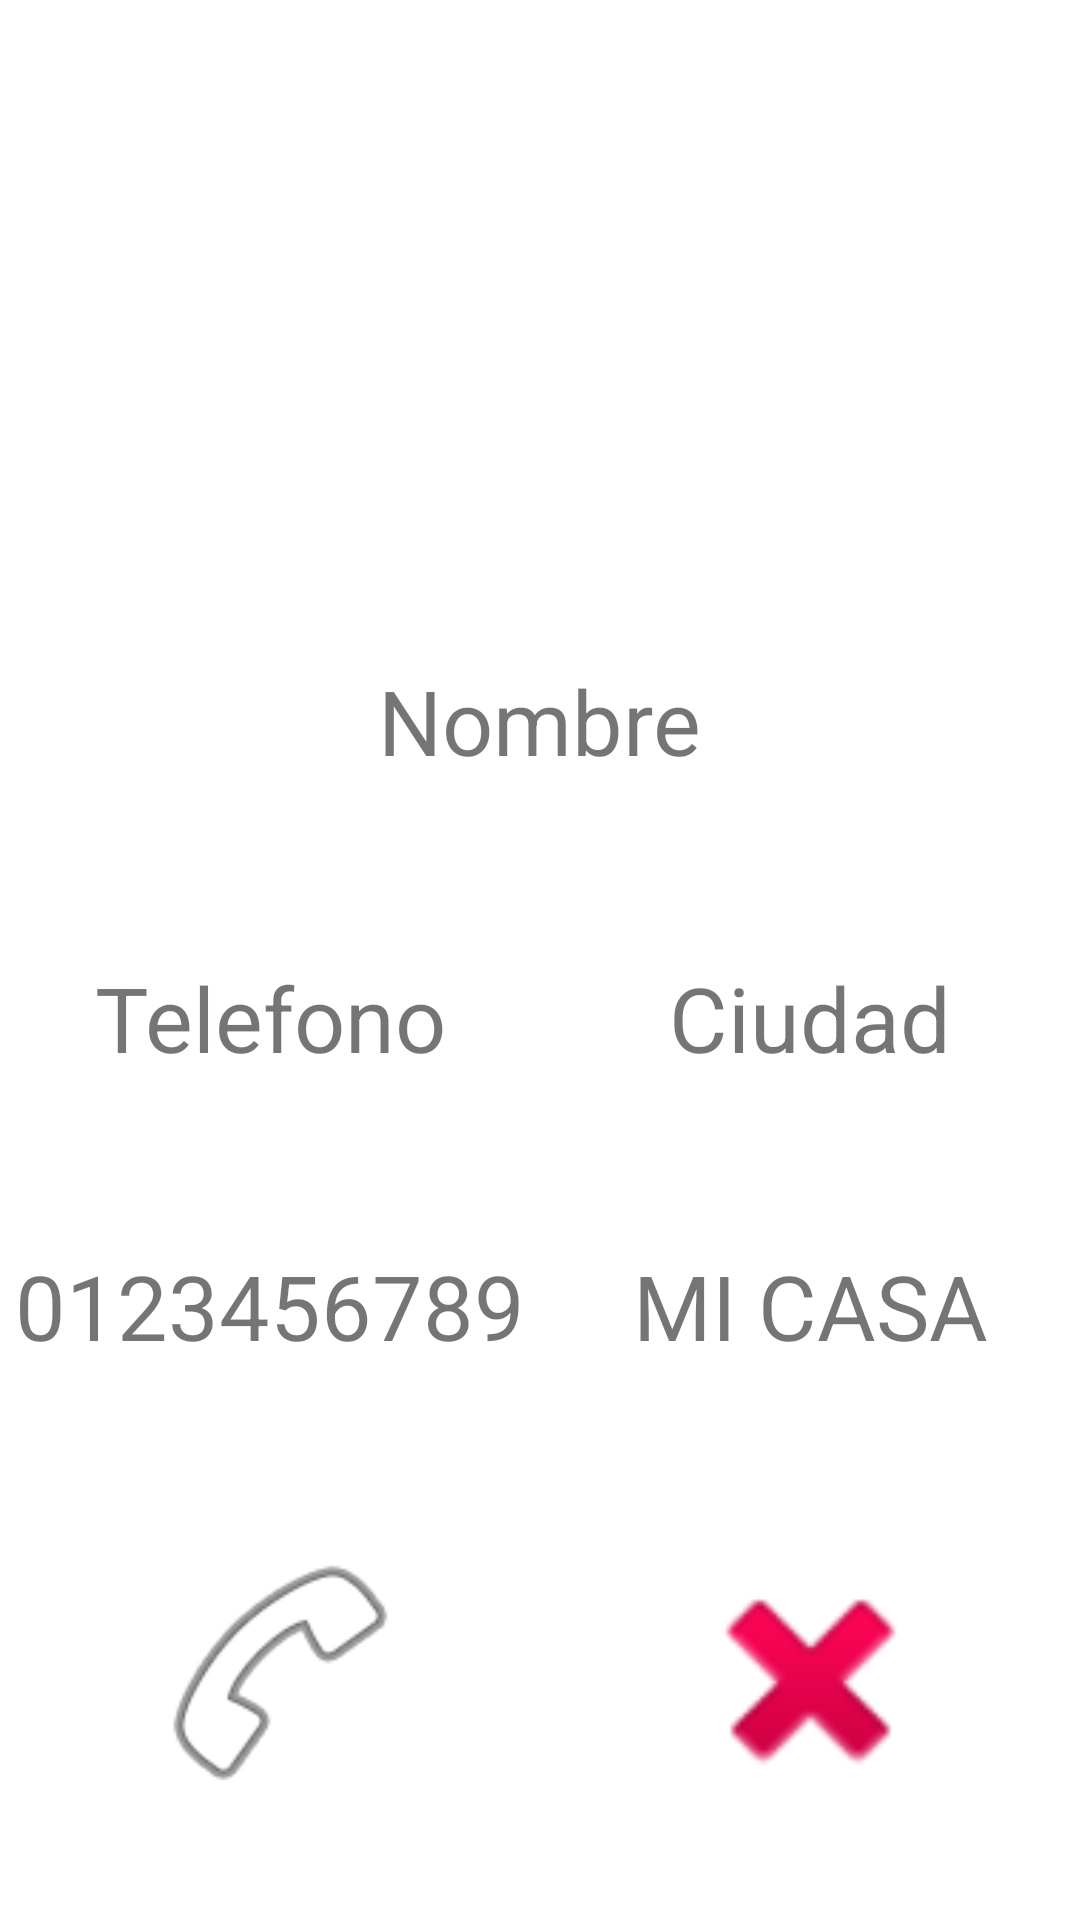

Layout XML and referenced resources for this Android screen:
<!-- AndroidManifest.xml: application theme Theme.ListViewHttpHD -->
<!-- res/layout/activity_contac_hd.xml -->
<?xml version="1.0" encoding="utf-8"?>
<androidx.constraintlayout.widget.ConstraintLayout xmlns:android="http://schemas.android.com/apk/res/android"
    xmlns:app="http://schemas.android.com/apk/res-auto"
    xmlns:tools="http://schemas.android.com/tools"
    android:layout_width="match_parent"
    android:layout_height="match_parent"
    android:background="@drawable/uno"
    tools:context=".ContacHD">

    <androidx.constraintlayout.widget.Guideline
        android:id="@+id/guideline2"
        android:layout_width="wrap_content"
        android:layout_height="wrap_content"
        android:orientation="horizontal"
        app:layout_constraintGuide_percent="0.3" />

    <androidx.constraintlayout.widget.Guideline
        android:id="@+id/guideline3"
        android:layout_width="wrap_content"
        android:layout_height="wrap_content"
        android:orientation="vertical"
        app:layout_constraintEnd_toEndOf="parent"
        app:layout_constraintGuide_percent="0.5"
        app:layout_constraintStart_toStartOf="parent" />

    <androidx.constraintlayout.widget.Guideline
        android:id="@+id/guideline4"
        android:layout_width="wrap_content"
        android:layout_height="wrap_content"
        android:orientation="horizontal"
        app:layout_constraintGuide_percent="0.45" />

    <TextView
        android:id="@+id/nombrehd"
        android:layout_width="wrap_content"
        android:layout_height="wrap_content"
        android:text="Nombre"
        android:textSize="30sp"
        app:layout_constraintBottom_toTopOf="@+id/guideline4"
        app:layout_constraintEnd_toEndOf="parent"
        app:layout_constraintStart_toStartOf="parent"
        app:layout_constraintTop_toTopOf="@+id/guideline2" />

    <androidx.constraintlayout.widget.Guideline
        android:id="@+id/guideline5"
        android:layout_width="wrap_content"
        android:layout_height="wrap_content"
        android:orientation="horizontal"
        app:layout_constraintGuide_percent="0.61" />

    <TextView
        android:id="@+id/textView2"
        android:layout_width="wrap_content"
        android:layout_height="wrap_content"
        android:text="Telefono"
        android:textSize="30sp"
        app:layout_constraintBottom_toTopOf="@+id/guideline5"
        app:layout_constraintEnd_toStartOf="@+id/guideline3"
        app:layout_constraintStart_toStartOf="parent"
        app:layout_constraintTop_toTopOf="@+id/guideline4" />

    <TextView
        android:id="@+id/textView3"
        android:layout_width="wrap_content"
        android:layout_height="wrap_content"
        android:text="Ciudad"
        android:textSize="30sp"
        app:layout_constraintBottom_toTopOf="@+id/guideline5"
        app:layout_constraintEnd_toEndOf="parent"
        app:layout_constraintStart_toStartOf="@+id/guideline3"
        app:layout_constraintTop_toTopOf="@+id/guideline4" />

    <androidx.constraintlayout.widget.Guideline
        android:id="@+id/guideline6"
        android:layout_width="wrap_content"
        android:layout_height="wrap_content"
        android:orientation="horizontal"
        app:layout_constraintGuide_percent="0.75" />

    <TextView
        android:id="@+id/telHD"
        android:layout_width="wrap_content"
        android:layout_height="wrap_content"
        android:text="0123456789"
        android:textSize="30sp"
        app:layout_constraintBottom_toTopOf="@+id/guideline6"
        app:layout_constraintEnd_toStartOf="@+id/guideline3"
        app:layout_constraintStart_toStartOf="parent"
        app:layout_constraintTop_toTopOf="@+id/guideline5" />

    <TextView
        android:id="@+id/ciudadhd"
        android:layout_width="wrap_content"
        android:layout_height="wrap_content"
        android:text="MI CASA"
        android:textSize="30sp"
        app:layout_constraintBottom_toTopOf="@+id/guideline6"
        app:layout_constraintEnd_toEndOf="parent"
        app:layout_constraintStart_toStartOf="@+id/guideline3"
        app:layout_constraintTop_toTopOf="@+id/guideline5" />

    <ImageView
        android:id="@+id/marcar"
        android:layout_width="108dp"
        android:layout_height="91dp"
        android:layout_marginBottom="16dp"
        app:layout_constraintBottom_toBottomOf="parent"
        app:layout_constraintEnd_toStartOf="@+id/guideline3"
        app:layout_constraintHorizontal_bias="0.54"
        app:layout_constraintStart_toStartOf="parent"
        app:layout_constraintTop_toTopOf="@+id/guideline6"
        app:layout_constraintVertical_bias="0.6"
        app:srcCompat="@android:drawable/ic_menu_call" />

    <ImageView
        android:id="@+id/salir"
        android:layout_width="89dp"
        android:layout_height="92dp"
        app:layout_constraintBottom_toBottomOf="parent"
        app:layout_constraintEnd_toEndOf="parent"
        app:layout_constraintStart_toStartOf="@+id/guideline3"
        app:layout_constraintTop_toTopOf="@+id/guideline6"
        app:srcCompat="@android:drawable/ic_delete" />

    <ImageView
        android:id="@+id/imageView4"
        android:layout_width="191dp"
        android:layout_height="151dp"
        app:layout_constraintBottom_toTopOf="@+id/guideline2"
        app:layout_constraintEnd_toEndOf="parent"
        app:layout_constraintStart_toStartOf="parent"
        app:layout_constraintTop_toTopOf="parent"
        app:srcCompat="@drawable/contacto" />

</androidx.constraintlayout.widget.ConstraintLayout>
<!-- resources referenced by this layout -->
<resources>
  <style name="Theme.ListViewHttpHD" parent="Theme.MaterialComponents.DayNight.DarkActionBar">
          
          <item name="colorPrimary">@color/purple_500</item>
          <item name="colorPrimaryVariant">@color/purple_700</item>
          <item name="colorOnPrimary">@color/white</item>
          
          <item name="colorSecondary">@color/teal_200</item>
          <item name="colorSecondaryVariant">@color/teal_700</item>
          <item name="colorOnSecondary">@color/black</item>
          
          <item name="android:statusBarColor" tools:targetApi="l">?attr/colorPrimaryVariant</item>
          
      </style>
  <!-- not gathered from this repository: default colours our renderer supplied (Android Studio template values) -->
  <color name="purple_500">#FF6200EE</color>
  <color name="purple_700">#FF3700B3</color>
  <color name="teal_200">#FF03DAC5</color>
  <color name="teal_700">#FF018786</color>
  <color name="black">#FF000000</color>
  <color name="white">#FFFFFFFF</color>
</resources>
